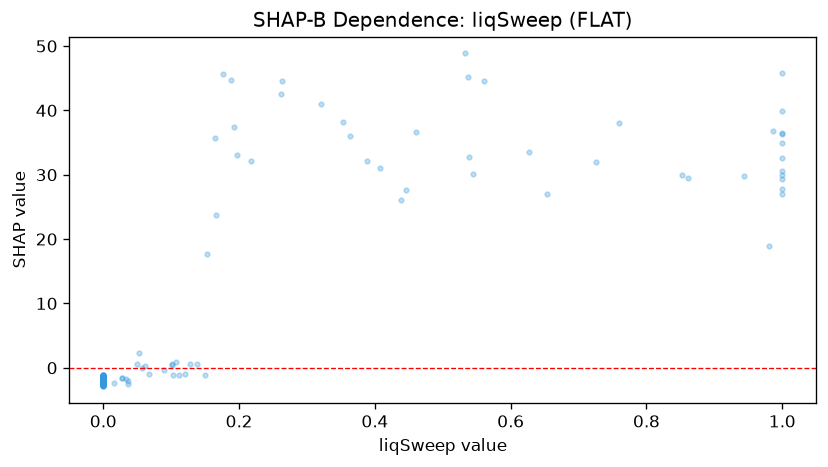

Values plotted in this chart, from the file beside it:
feature_value, shap_value
0.0, -2.212
0.0, -2.183
0.0, -1.729
0.0, -1.814
0.0, -1.585
0.0, -1.426
0.0, -1.357
1.0, 29.33
0.0, -2.167
0.0, -2.252
0.0, -2.072
0.0, -1.901
0.0, -2.117
0.0, -1.987
0.0, -2.287
0.0, -2.556
0.0, -2.363
0.0, -1.985
0.0, -2.256
0.0, -2.332
0.0, -2.28
0.0, -1.748
0.0, -2.279
0.0, -2.129
0.0, -2.212
0.0, -2.463
0.0, -2.35
0.0, -2.411
0.0, -1.96
0.0, -2.03
0.0, -2.102
0.0, -1.87
0.0, -1.214
0.0, -1.821
0.0, -2.438
0.0, -2.314
0.0, -2.134
0.0, -2.264
0.0, -1.919
0.0, -2.175
0.0, -1.998
0.0, -1.752
0.0, -1.596
0.0, -1.407
0.0, -1.332
0.0, -1.431
0.0, -1.371
0.0, -1.626
0.0, -1.909
0.0, -1.778
1.0, 27.05
0.0, -1.422
0.0, -1.736
0.0, -2.18
0.0, -1.989
0.0, -2.16
0.0, -1.633
0.0, -1.88
0.0, -2.04
0.0, -2.205
... 1,072 more rows
